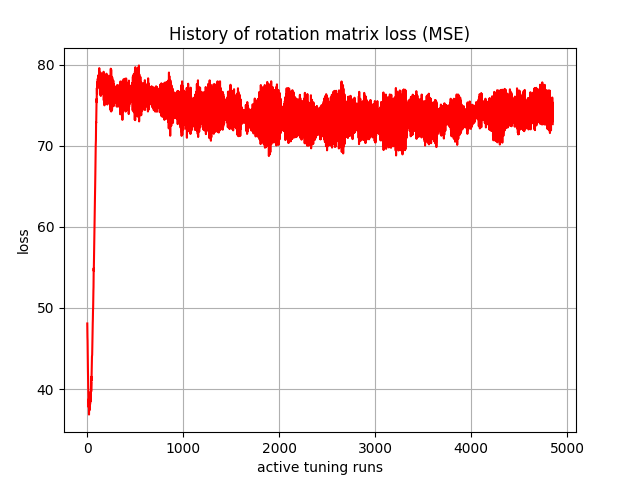

Source data for this figure (header and first rows):
, 0
0, 48.09
1, 46.73
2, 46.36
3, 46.01
4, 44.79
5, 43.47
6, 42.79
7, 42.25
8, 41.49
9, 40.51
10, 39.44
11, 39.79
12, 39.01
13, 38.37
14, 37.77
15, 37.95
16, 38.8
17, 37.56
18, 36.85
19, 38.2
20, 39.04
21, 37.66
22, 37.36
23, 38.39
24, 38.82
25, 37.62
26, 37.54
27, 39.01
28, 38.49
29, 38.1
30, 38.22
31, 38.9
32, 39.4
33, 38.43
34, 38.81
35, 39.16
36, 39.68
37, 39.01
38, 39.76
39, 40.49
40, 40.89
41, 39.71
42, 40.55
43, 41.52
44, 41.07
45, 41.71
46, 42.31
47, 43.27
48, 43.54
49, 44.02
50, 44.14
51, 44.21
52, 44.97
53, 45.69
54, 45.67
55, 46.75
56, 48
57, 48.15
58, 48.52
59, 49.64
... 4,790 more rows
